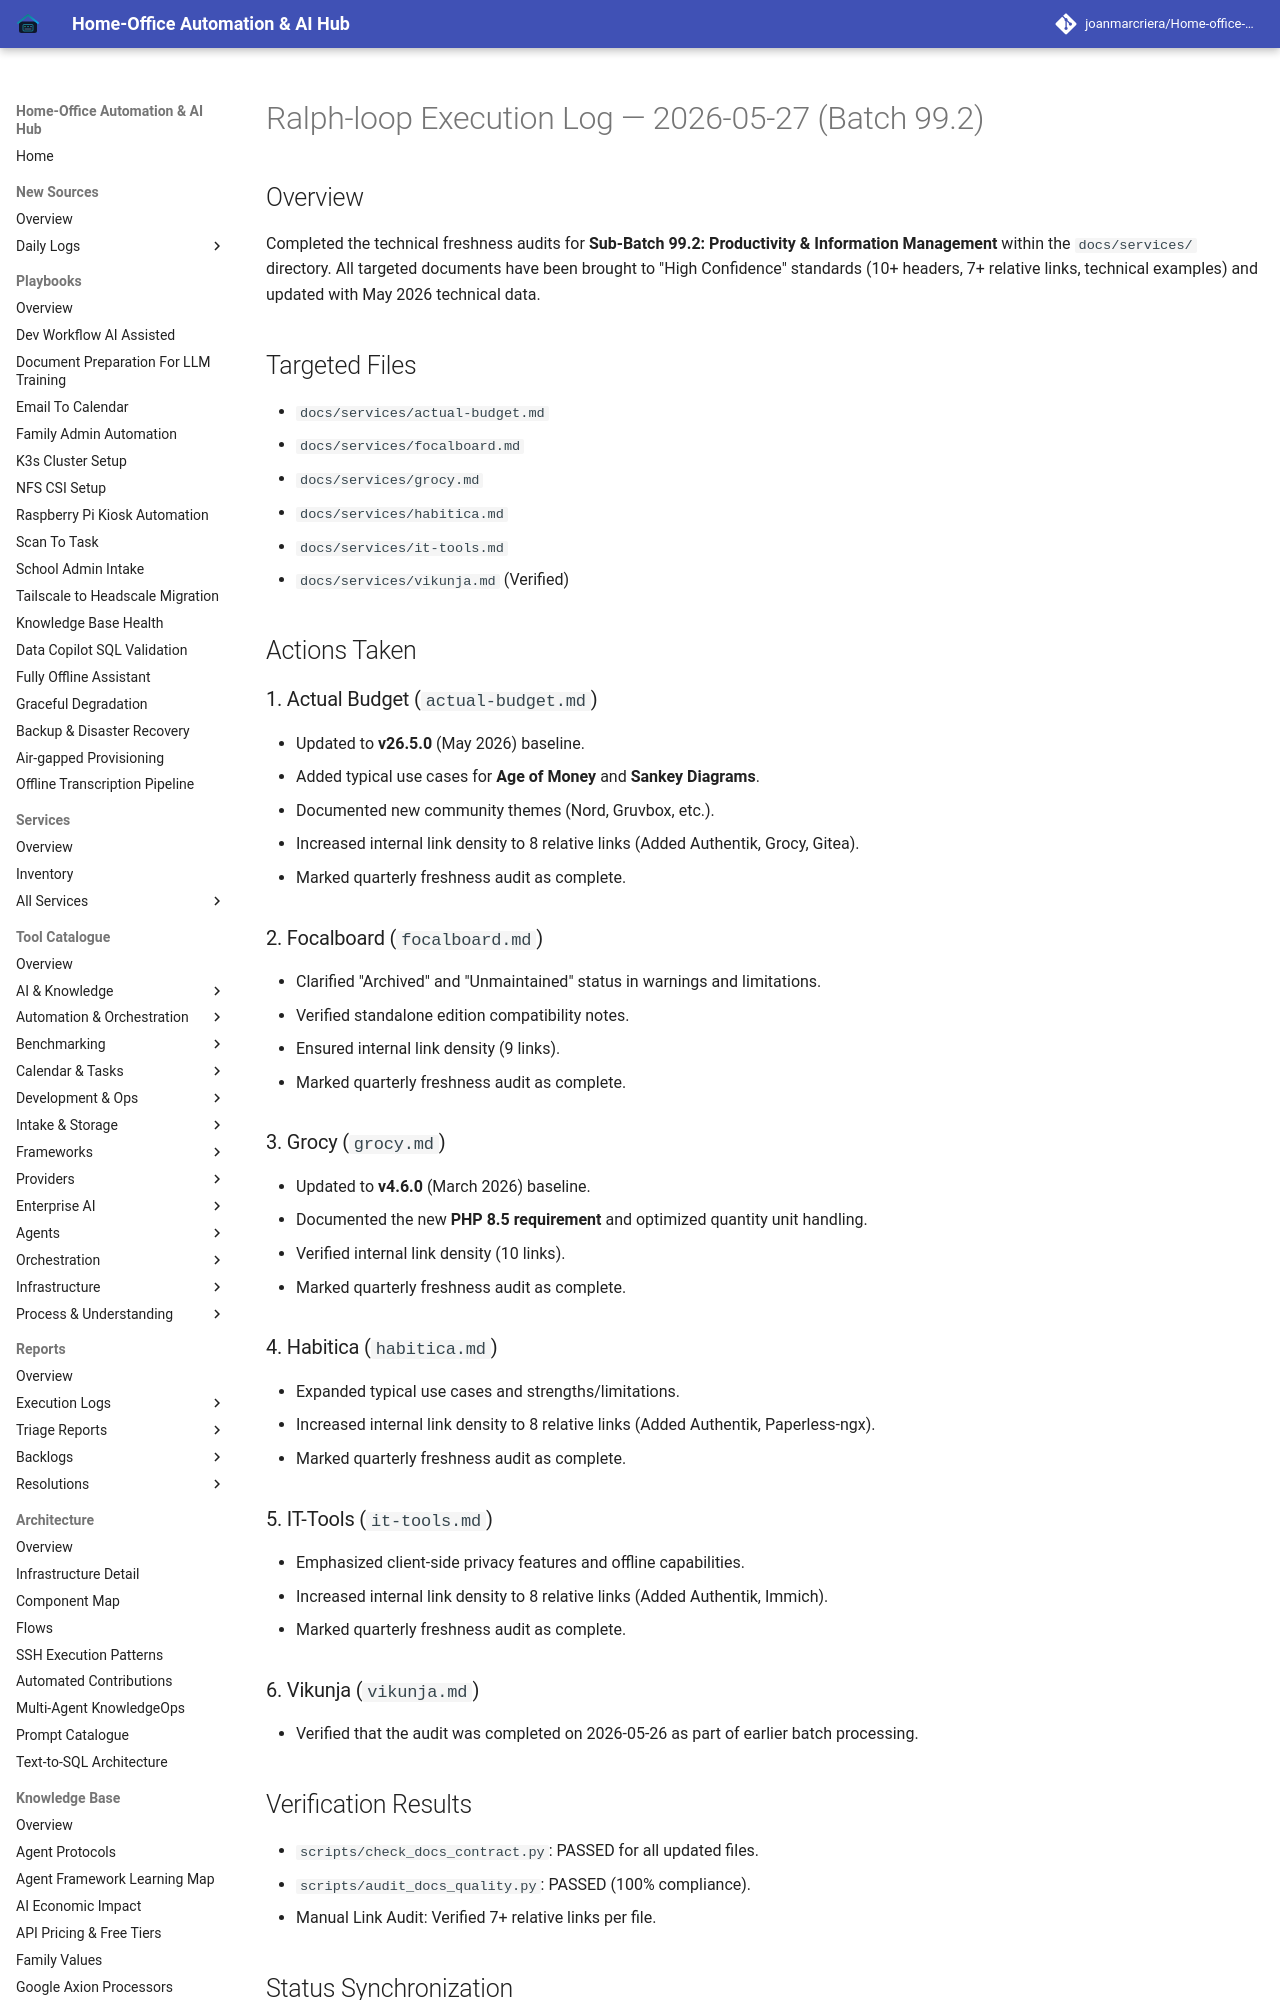

repository: joanmarcriera/Home-office-automations · page: reports/ralph-loop-execution-2026-05-27-batch-99-sub-2/index.html · generator: mkdocs

# Ralph-loop Execution Log — 2026-05-27 (Batch 99.2)

## Overview
Completed the technical freshness audits for **Sub-Batch 99.2: Productivity & Information Management** within the `docs/services/` directory. All targeted documents have been brought to "High Confidence" standards (10+ headers, 7+ relative links, technical examples) and updated with May 2026 technical data.

## Targeted Files
- `docs/services/actual-budget.md`
- `docs/services/focalboard.md`
- `docs/services/grocy.md`
- `docs/services/habitica.md`
- `docs/services/it-tools.md`
- `docs/services/vikunja.md` (Verified)

## Actions Taken

### 1. Actual Budget (`actual-budget.md`)
- Updated to **v26.5.0** (May 2026) baseline.
- Added typical use cases for **Age of Money** and **Sankey Diagrams**.
- Documented new community themes (Nord, Gruvbox, etc.).
- Increased internal link density to 8 relative links (Added Authentik, Grocy, Gitea).
- Marked quarterly freshness audit as complete.

### 2. Focalboard (`focalboard.md`)
- Clarified "Archived" and "Unmaintained" status in warnings and limitations.
- Verified standalone edition compatibility notes.
- Ensured internal link density (9 links).
- Marked quarterly freshness audit as complete.
